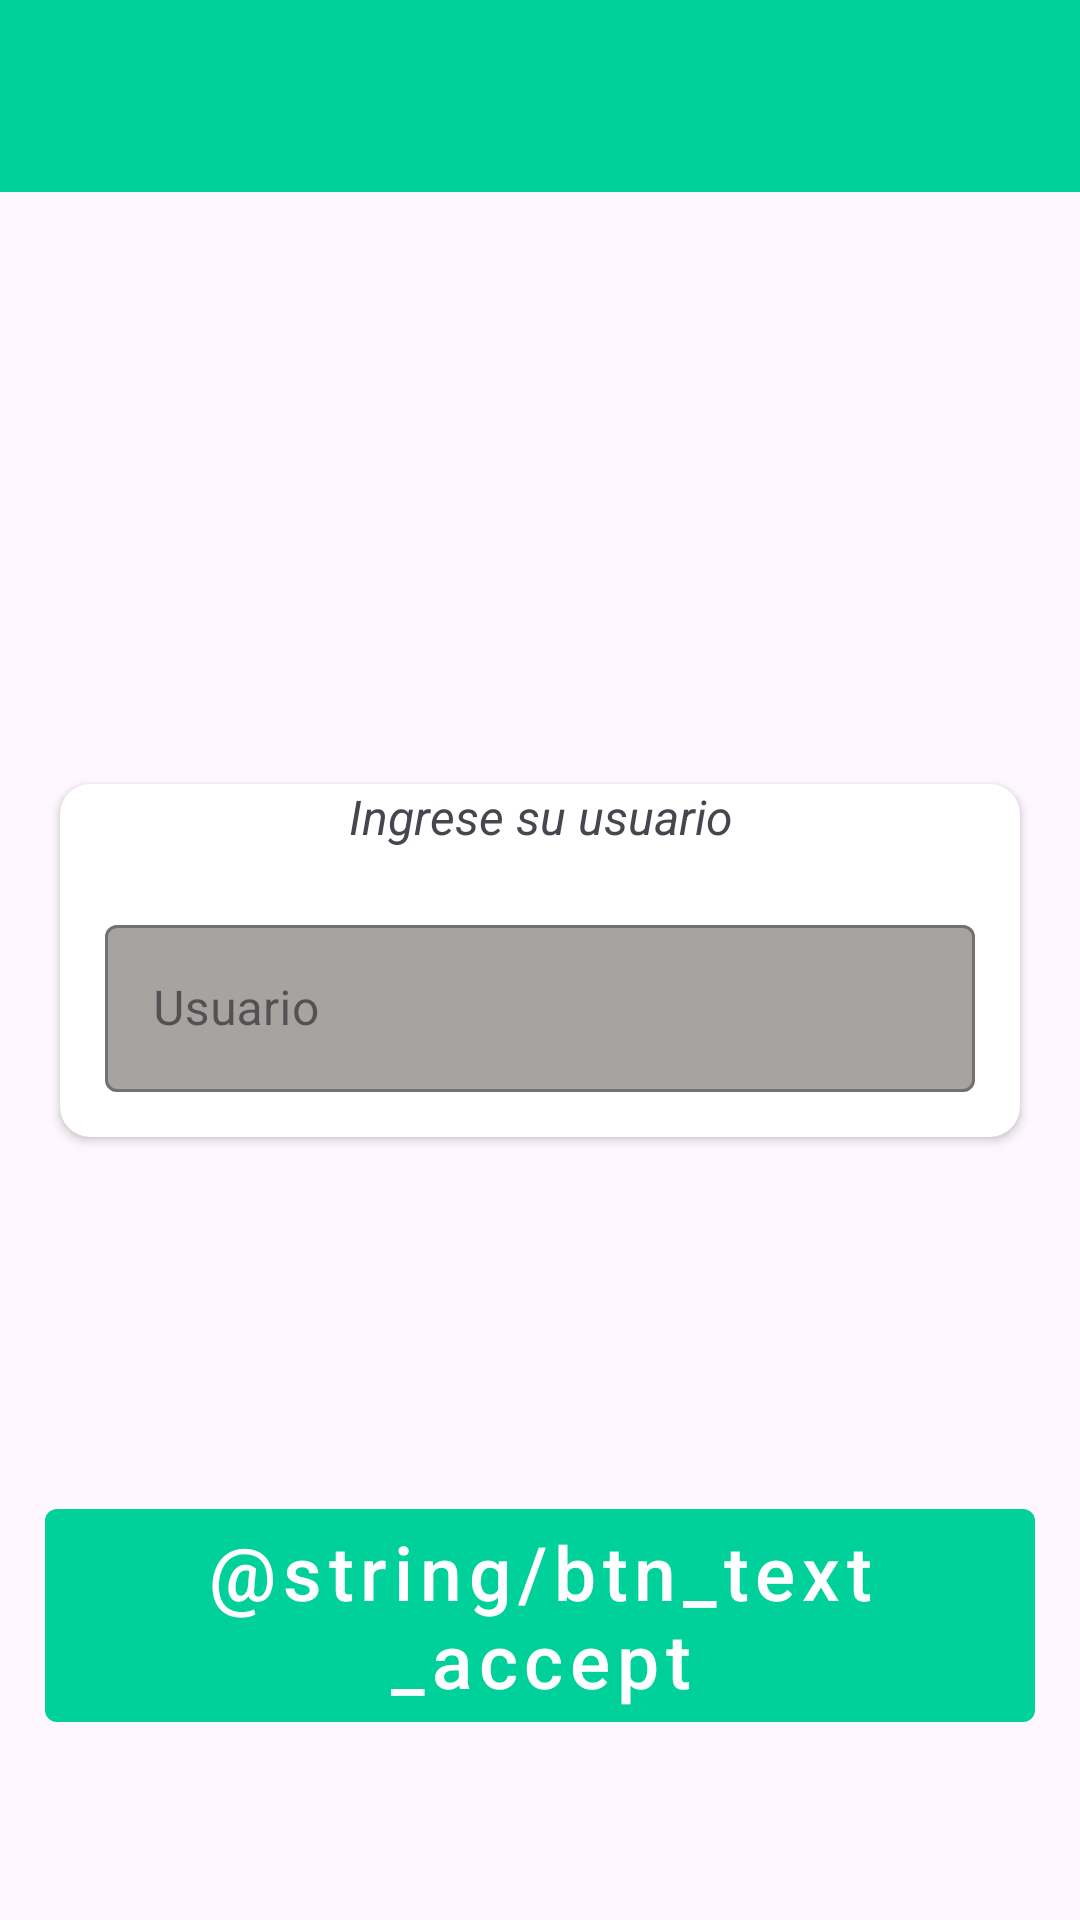

Here is an Android app screen rendered from its layout file. Give the layout XML and the strings, colors and styles it references.
<!-- AndroidManifest.xml: application theme Theme.MyThemeRoutes -->
<!-- res/layout/activity_get_data_user.xml -->
<?xml version="1.0" encoding="utf-8"?>
<androidx.constraintlayout.widget.ConstraintLayout xmlns:android="http://schemas.android.com/apk/res/android"
    xmlns:app="http://schemas.android.com/apk/res-auto"
    xmlns:tools="http://schemas.android.com/tools"
    android:layout_width="match_parent"
    android:layout_height="match_parent"
    tools:context=".modules.getdatauser.views.GetDataUserActivity">

    <include
        android:id="@+id/include3"
        layout="@layout/my_toolbar" />

    <androidx.cardview.widget.CardView
        android:layout_width="match_parent"
        android:layout_height="wrap_content"
        android:layout_marginLeft="20dp"
        android:layout_marginRight="20dp"
        app:cardCornerRadius="10dp"
        app:layout_constraintBottom_toBottomOf="parent"
        app:layout_constraintEnd_toEndOf="parent"
        app:layout_constraintStart_toStartOf="parent"
        app:layout_constraintTop_toTopOf="parent">

        <androidx.constraintlayout.widget.ConstraintLayout
            android:layout_width="match_parent"
            android:layout_height="match_parent">

            <TextView
                android:id="@+id/textView"
                android:layout_width="match_parent"
                android:layout_height="wrap_content"
                android:gravity="center"
                android:text="Ingrese su usuario"
                android:textSize="16dp"
                android:textStyle="italic"
                app:layout_constraintEnd_toEndOf="parent"
                app:layout_constraintStart_toStartOf="parent"
                app:layout_constraintTop_toTopOf="parent" />

            <com.google.android.material.textfield.TextInputLayout
                android:id="@+id/textInputLayout"
                style="@style/Widget.MaterialComponents.TextInputLayout.OutlinedBox"
                android:layout_width="match_parent"
                android:layout_height="wrap_content"
                android:layout_marginLeft="15dp"
                android:layout_marginTop="20dp"
                android:layout_marginRight="15dp"
                android:layout_marginBottom="15dp"
                app:boxBackgroundColor="@color/myColorBackgroundText"
                app:layout_constraintBottom_toTopOf="@+id/LayoutShowPassword"
                app:layout_constraintEnd_toEndOf="parent"
                app:layout_constraintStart_toStartOf="parent"
                app:layout_constraintTop_toBottomOf="@+id/textView">

                <com.google.android.material.textfield.TextInputEditText
                    android:id="@+id/editUserOrEmail"
                    android:layout_width="match_parent"
                    android:layout_height="wrap_content"
                    android:hint="Usuario"
                    android:inputType="textEmailAddress" />
            </com.google.android.material.textfield.TextInputLayout>

            <LinearLayout
                android:id="@+id/LayoutShowPassword"
                android:layout_width="match_parent"
                android:layout_height="wrap_content"
                android:layout_marginHorizontal="20dp"
                android:layout_marginTop="10dp"
                android:layout_marginBottom="15dp"
                android:visibility="gone"
                android:orientation="vertical"
                app:layout_constraintBottom_toBottomOf="parent"
                app:layout_constraintTop_toBottomOf="@+id/textInputLayout"
                tools:layout_editor_absoluteX="20dp">

                <TextView
                    android:layout_width="match_parent"
                    android:layout_height="wrap_content"
                    android:gravity="center"
                    android:text="Su contraseña es" />

                <TextView
                    android:id="@+id/textViewPasswordUser"
                    android:layout_width="match_parent"
                    android:layout_height="wrap_content"
                    android:layout_marginBottom="20dp"
                    android:gravity="center"
                    android:text="@string/txt_text_blank" />
            </LinearLayout>
        </androidx.constraintlayout.widget.ConstraintLayout>

    </androidx.cardview.widget.CardView>

    <com.google.android.material.button.MaterialButton
        android:id="@+id/btnGetPassword"
        style="@style/Widget.MaterialComponents.Button.UnelevatedButton"
        android:layout_width="match_parent"
        android:layout_height="wrap_content"
        android:layout_marginHorizontal="20dp"
        android:layout_marginStart="15dp"
        android:layout_marginEnd="15dp"
        android:layout_marginBottom="60dp"
        android:text="@string/btn_text_accept"
        android:textAllCaps="false"
        android:textColor="@color/white"
        android:textSize="25sp"
        android:theme="@style/AppTheme.login"
        app:backgroundTint="@color/myColorGreen"
        app:layout_constraintBottom_toBottomOf="parent"
        app:layout_constraintEnd_toEndOf="parent"
        app:layout_constraintStart_toStartOf="parent"
        app:strokeColor="@color/white" />

</androidx.constraintlayout.widget.ConstraintLayout>
<!-- res/layout/my_toolbar.xml (included above) -->
<?xml version="1.0" encoding="utf-8"?>
<com.google.android.material.appbar.AppBarLayout xmlns:android="http://schemas.android.com/apk/res/android"
    android:layout_width="match_parent"
    android:layout_height="wrap_content">

    <androidx.appcompat.widget.Toolbar
        android:id="@+id/my_toolbar"
        android:layout_width="match_parent"
        android:layout_height="wrap_content"
        android:background="@color/myColorGreen"/>

</com.google.android.material.appbar.AppBarLayout>
<!-- resources referenced by this layout -->
<resources>
  <color name="myColorBackgroundText">#A6A4A1</color>
  <color name="myColorGreen">#00D099</color>
  <color name="white">#FFFFFFFF</color>
  <style name="AppTheme.login" parent="Theme.MaterialComponents.Light.NoActionBar">
  
      </style>
  <style name="Theme.MyThemeRoutes" parent="Theme.Material3.DayNight.NoActionBar">
          
          <item name="colorPrimary">@color/myColorGreen</item>
          <item name="colorPrimaryVariant">@color/myColorBlue</item>
          <item name="colorOnPrimary">@color/white</item>
          <item name="colorOnSecondary">@color/black</item>
      </style>
  <color name="myColorBlue">#3E6BFC</color>
  <color name="black">#FF000000</color>
</resources>
